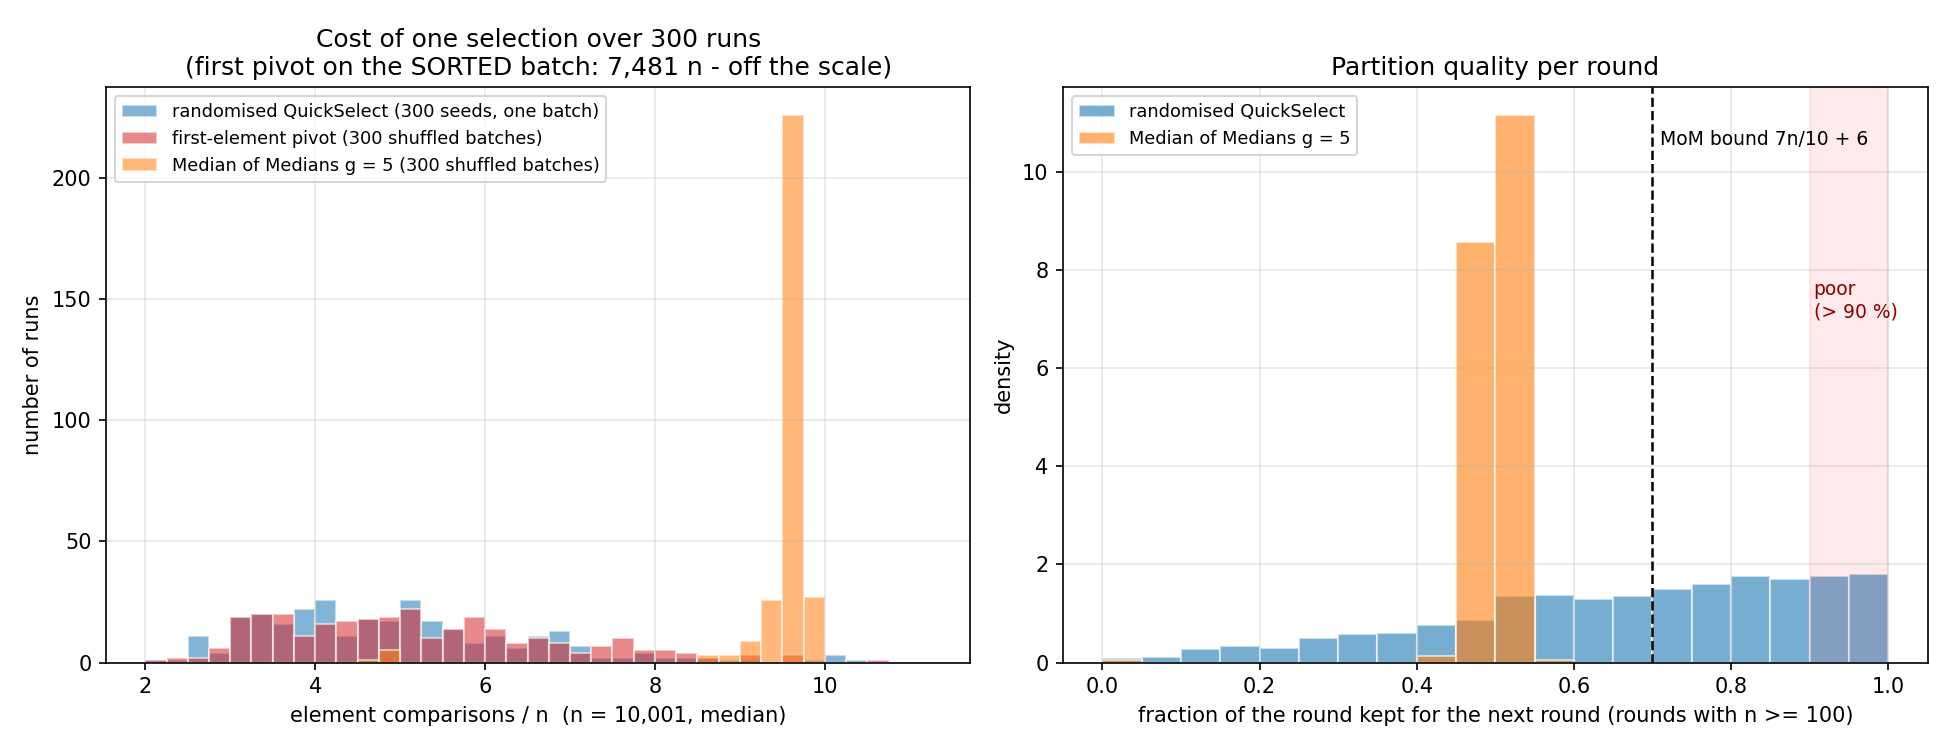

Values plotted in this chart, from the file beside it:
method, runs, min_cpn, median_cpn, mean_cpn, p95_cpn, p99_cpn, max_cpn, rounds_n_ge_100, poor_rounds_pct, bad_rounds_pct, runs_with_poor_round_pct, max_kept_fraction, longest_poor_streak, all_correct
QuickSelect random pivot (300 seeds, sam…, 300, 2.229, 4.758, 4.948, 7.772, 10.06, 10.27, 3150, 17.81, 43.14, 79.3, 0.9998, 4, True
QuickSelect first pivot (300 shuffled ba…, 300, 2.126, 4.986, 5.195, 8.22, 9.596, 10.52, 3282, 19.96, 45.31, 85.7, 0.9998, 5, True
Median of Medians g=5 (300 shuffled batc…, 300, 4.711, 9.66, 9.519, 9.775, 9.8, 9.817, 2064, 0.0, 0.0, 0.0, 0.5584, 0, True
